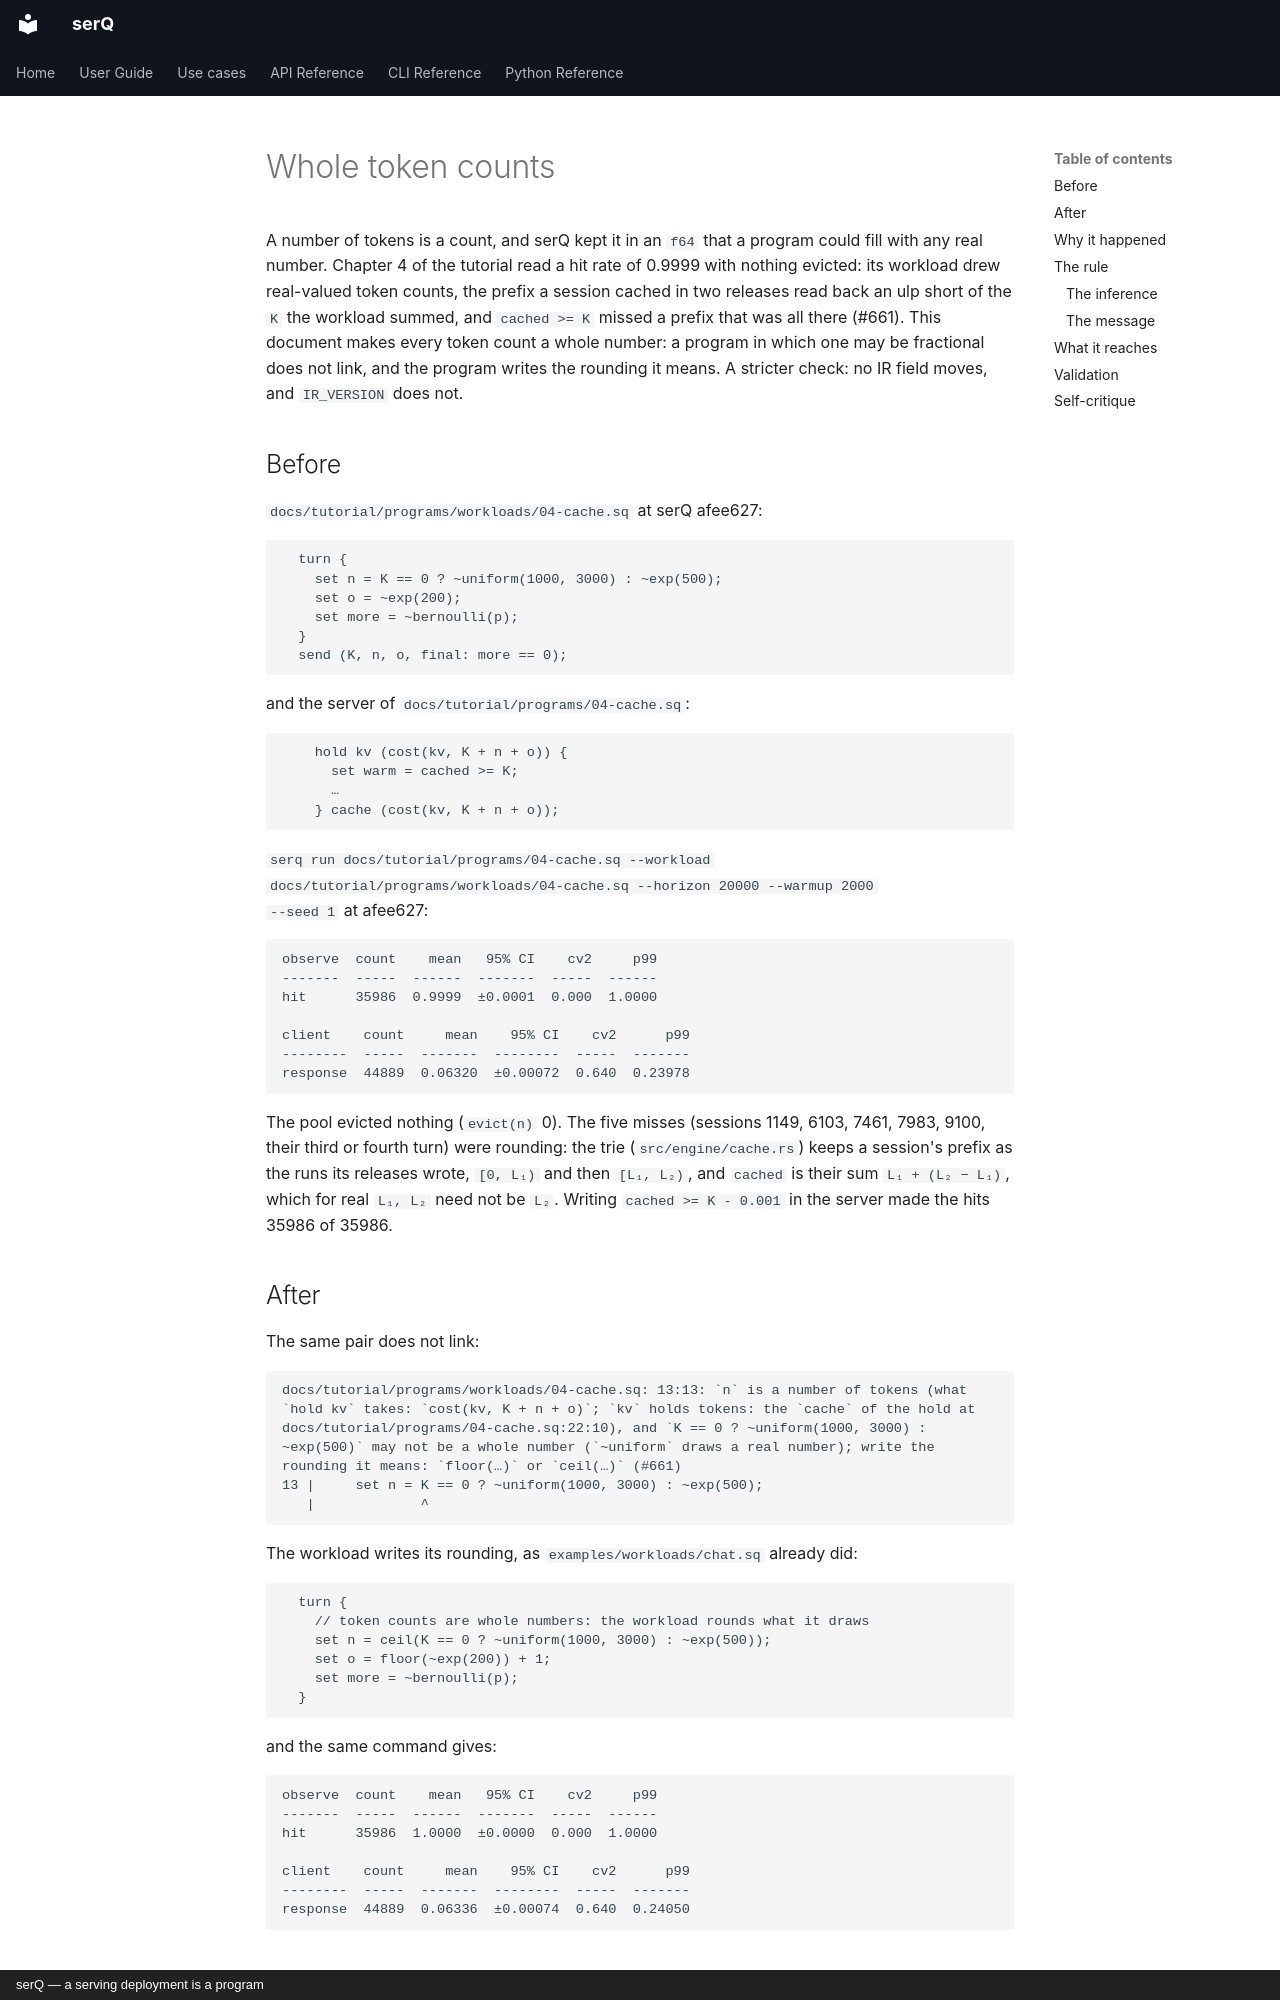

repository: servingQ/serQ · page: design/whole-tokens/index.html · generator: mkdocs · copyright: serQ — a serving deployment is a program

# Whole token counts

A number of tokens is a count, and serQ kept it in an `f64` that a program
could fill with any real number. Chapter 4 of the tutorial read a hit rate
of 0.9999 with nothing evicted: its workload drew real-valued token counts,
the prefix a session cached in two releases read back an ulp short of the
`K` the workload summed, and `cached >= K` missed a prefix that was all
there (#661). This document makes every token count a whole number: a
program in which one may be fractional does not link, and the program
writes the rounding it means. A stricter check: no IR field moves, and
`IR_VERSION` does not.

## Before

`docs/tutorial/programs/workloads/04-cache.sq` at serQ afee627:

```serq
  turn {
    set n = K == 0 ? ~uniform(1000, 3000) : ~exp(500);
    set o = ~exp(200);
    set more = ~bernoulli(p);
  }
  send (K, n, o, final: more == 0);
```

and the server of `docs/tutorial/programs/04-cache.sq`:

```serq
    hold kv (cost(kv, K + n + o)) {
      set warm = cached >= K;
      …
    } cache (cost(kv, K + n + o));
```

`serq run docs/tutorial/programs/04-cache.sq --workload
docs/tutorial/programs/workloads/04-cache.sq --horizon 20000 --warmup 2000
--seed 1` at afee627:

```text
observe  count    mean   95% CI    cv2     p99
-------  -----  ------  -------  -----  ------
hit      35986  0.9999  ±0.0001  0.000  1.0000

client    count     mean    95% CI    cv2      p99
--------  -----  -------  --------  -----  -------
response  44889  0.06320  ±0.00072  0.640  0.23978
```

The pool evicted nothing (`evict(n)` 0). The five misses (sessions 1149,
6103, 7461, 7983, 9100, their third or fourth turn) were rounding: the
trie (`src/engine/cache.rs`) keeps a session's prefix as the runs its
releases wrote, `[0, L₁)` and then `[L₁, L₂)`, and `cached` is their sum
`L₁ + (L₂ − L₁)`, which for real `L₁, L₂` need not be `L₂`. Writing
`cached >= K - 0.001` in the server made the hits 35986 of 35986.

## After

The same pair does not link:

```text
docs/tutorial/programs/workloads/04-cache.sq: 13:13: `n` is a number of tokens (what `hold kv` takes: `cost(kv, K + n + o)`; `kv` holds tokens: the `cache` of the hold at docs/tutorial/programs/04-cache.sq:22:10), and `K == 0 ? ~uniform(1000, 3000) : ~exp(500)` may not be a whole number (`~uniform` draws a real number); write the rounding it means: `floor(…)` or `ceil(…)` (#661)
13 |     set n = K == 0 ? ~uniform(1000, 3000) : ~exp(500);
   |             ^
```

The workload writes its rounding, as `examples/workloads/chat.sq` already
did:

```serq
  turn {
    // token counts are whole numbers: the workload rounds what it draws
    set n = ceil(K == 0 ? ~uniform(1000, 3000) : ~exp(500));
    set o = floor(~exp(200)) + 1;
    set more = ~bernoulli(p);
  }
```

and the same command gives:

```text
observe  count    mean   95% CI    cv2     p99
-------  -----  ------  -------  -----  ------
hit      35986  1.0000  ±0.0000  0.000  1.0000

client    count     mean    95% CI    cv2      p99
--------  -----  -------  --------  -----  -------
response  44889  0.06336  ±0.00074  0.640  0.24050
```
